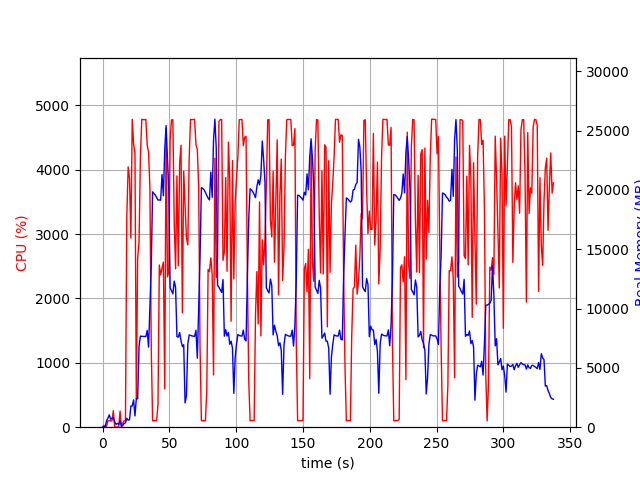

Data behind this chart, as committed beside it:
elapsed_time, nproc, cpu, mem_real, mem_virtual
3.9577484130859375e-05, 1, 0.0, 10.05, 3186
1.006, 2, 29.8, 44.64, 160.5
2.013, 2, 4.0, 56.18, 168.3
3.02, 4, 15.9, 547.5, 2146
4.029, 4, 100.3, 768.4, 2520
5.036, 5, 101.1, 1043, 3138
6.045, 3, 100.3, 675.0, 2109
7.053, 3, 99.2, 756.8, 2221
8.061, 4, 255.9, 805.4, 2956
9.073, 4, 3.0, 458.3, 1983
10.08, 3, 2.0, 233.4, 1530
11.09, 3, 0.0, 323.8, 1617
12.1, 3, 1.0, 242, 1538
13.11, 4, 250.8, 543.4, 2162
14.12, 2, 4.0, 84.43, 1116
15.13, 1, 62.4, 136.7, 935.1
16.14, 1, 101.0, 326.6, 1895
17.15, 1, 99.0, 357.6, 1383
18.16, 1, 3279, 756.2, 5423
19.18, 1, 4045, 595.6, 5467
20.2, 1, 3861, 637.1, 6135
21.21, 1, 2940, 1792, 7415
22.23, 1, 4784, 1792, 7415
23.25, 1, 4402, 2306, 7415
24.27, 1, 4261, 950.8, 8439
25.27, 1, 440.8, 2408, 9532
26.28, 1, 2626, 2392, 9532
27.33, 1, 2880, 6825, 16456
28.34, 1, 4190, 7679, 16456
29.36, 1, 4784, 7658, 16456
30.38, 1, 4780, 7653, 16456
31.39, 1, 4778, 7652, 16456
32.41, 1, 4784, 7645, 16456
33.43, 1, 4386, 8157, 16456
34.45, 1, 4277, 6750, 16456
35.45, 1, 3716, 10108, 24530
36.46, 1, 1244, 13562, 34770
37.47, 1, 100.2, 19840, 34770
38.48, 1, 102.1, 19712, 34770
39.48, 1, 102.3, 19573, 34770
40.49, 1, 103.2, 19360, 34770
41.5, 1, 355.6, 19145, 34770
42.51, 1, 2521, 19162, 34770
43.51, 1, 2367, 19134, 34770
44.52, 1, 2474, 21301, 47058
45.55, 1, 2565, 19511, 47058
46.56, 1, 594.7, 23426, 47058
47.57, 1, 4643, 25424, 47108
48.58, 1, 2335, 22799, 47120
49.58, 1, 2410, 19989, 47144
50.59, 1, 4463, 11741, 47158
51.61, 1, 4775, 11508, 47158
52.64, 1, 4778, 11237, 47158
53.66, 1, 3169, 12319, 47226
54.68, 1, 2461, 11771, 47226
55.69, 1, 3904, 7633, 47226
56.71, 1, 2509, 7591, 47226
57.71, 1, 4100, 7979, 47226
58.73, 1, 4383, 7276, 47226
59.75, 1, 1778, 6796, 47226
... 274 more rows
